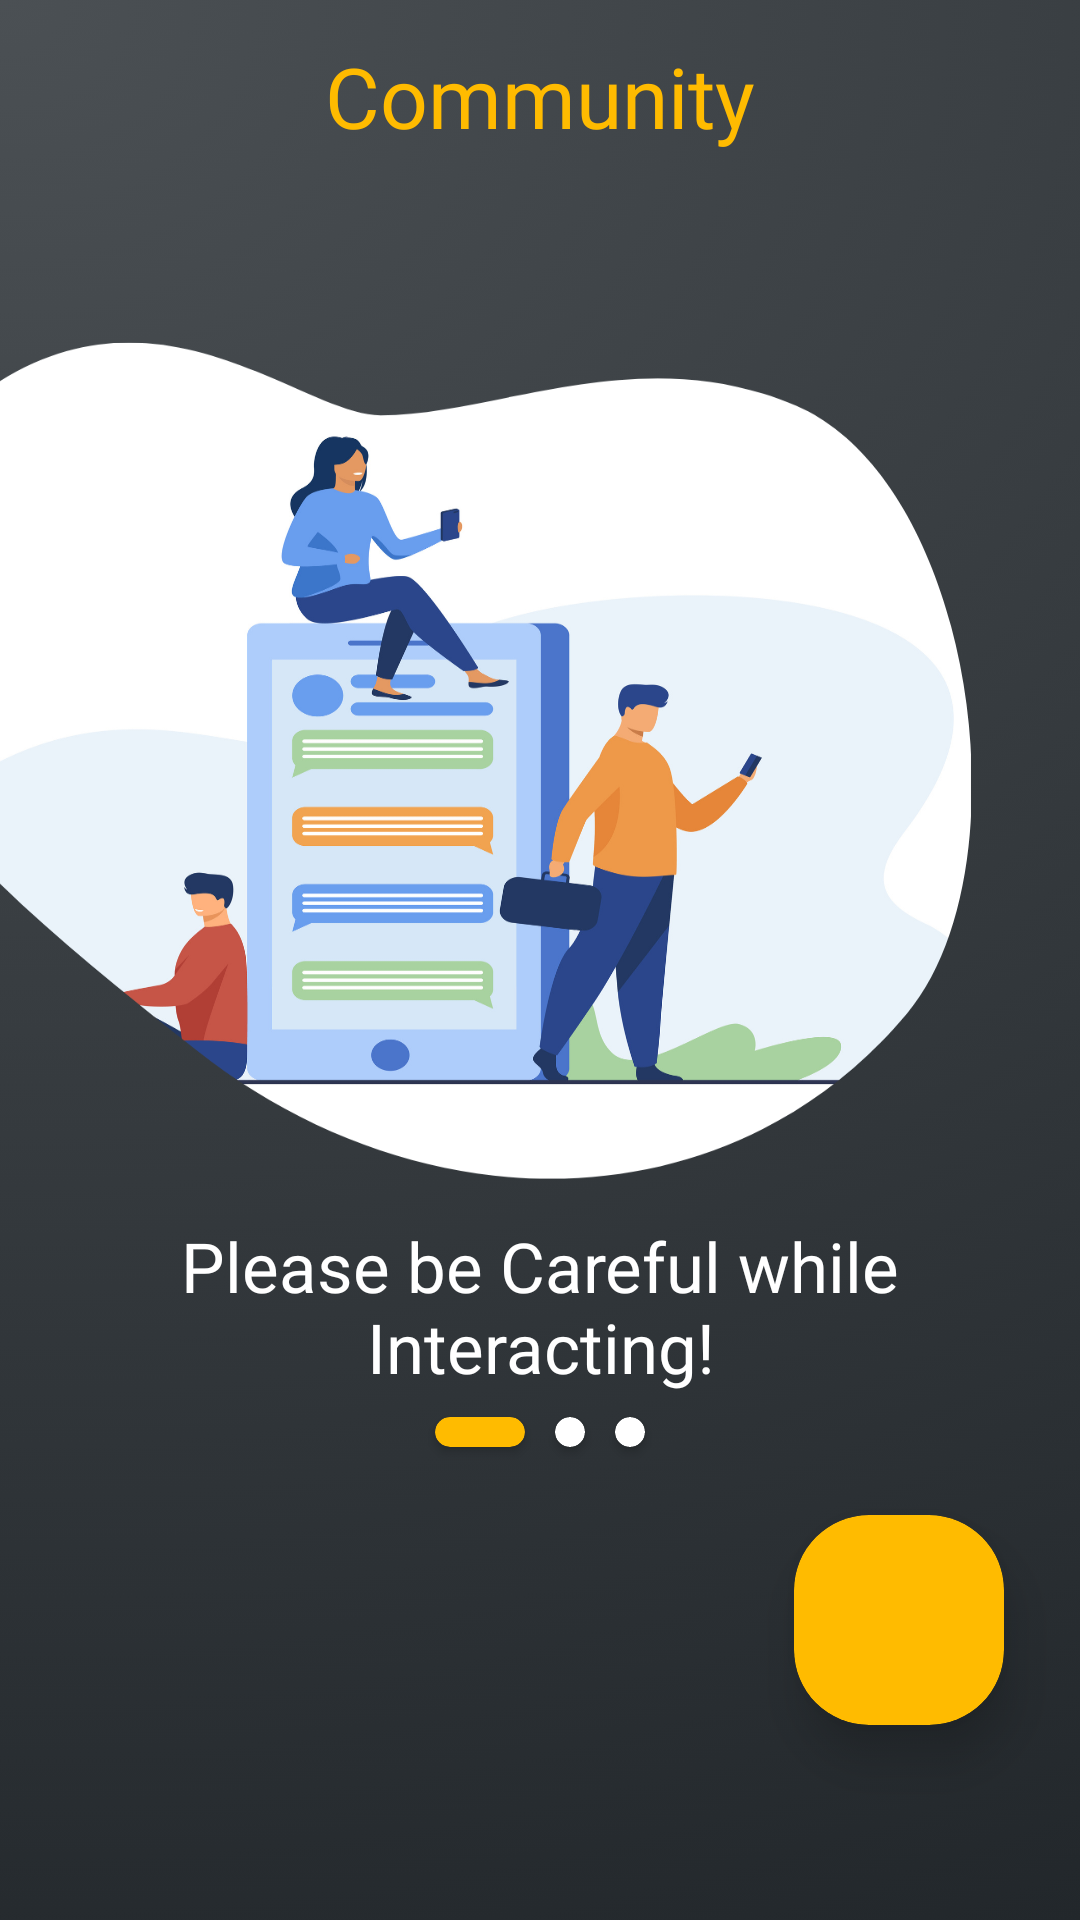

Reconstruct the res/layout file that produces this screen, plus the resources it refers to.
<!-- AndroidManifest.xml: application theme Theme.Gpian20 -->
<!-- res/layout/fragment_waste_frag.xml -->
<?xml version="1.0" encoding="utf-8"?>
<androidx.constraintlayout.widget.ConstraintLayout xmlns:android="http://schemas.android.com/apk/res/android"
    xmlns:app="http://schemas.android.com/apk/res-auto"
    xmlns:tools="http://schemas.android.com/tools"
    android:layout_width="match_parent"
    android:layout_height="match_parent"
    android:background="@drawable/walk3"
    tools:context="com.thirtyseventyc.gpian20.waste_frag">

    <TextView
        android:id="@+id/titleTxt12"
        android:layout_width="wrap_content"
        android:layout_height="wrap_content"
        android:fontFamily="@font/poppins_extrabold"
        android:text="Community"
        android:textColor="@color/yellob"
        android:textSize="28dp"
        app:layout_constraintBottom_toBottomOf="parent"
        app:layout_constraintEnd_toEndOf="parent"
        app:layout_constraintStart_toStartOf="parent"
        app:layout_constraintTop_toTopOf="parent"
        app:layout_constraintVertical_bias="0.022" />

    <LinearLayout
        android:layout_width="match_parent"
        android:layout_height="wrap_content"
        android:gravity="center"
        android:orientation="horizontal"
        app:layout_constraintBottom_toBottomOf="parent"
        app:layout_constraintEnd_toEndOf="parent"
        app:layout_constraintHorizontal_bias="0.0"
        app:layout_constraintStart_toStartOf="parent"
        app:layout_constraintTop_toTopOf="parent"
        app:layout_constraintVertical_bias="0.754">

        <androidx.cardview.widget.CardView
            android:layout_width="30dp"
            android:layout_height="10dp"
            android:layout_marginLeft="5dp"
            android:layout_marginTop="5dp"
            android:layout_marginRight="5dp"
            android:layout_marginBottom="5dp"
            android:padding="5dp"
            android:paddingStart="5dp"
            android:paddingLeft="5dp"
            android:paddingTop="5dp"
            android:paddingEnd="5dp"
            android:paddingRight="5dp"
            android:paddingBottom="5dp"
            app:cardBackgroundColor="@color/yellob"
            app:cardCornerRadius="100dp">

        </androidx.cardview.widget.CardView>

        <androidx.cardview.widget.CardView
            android:layout_width="10dp"
            android:layout_height="10dp"
            android:layout_marginLeft="5dp"
            android:layout_marginTop="5dp"
            android:layout_marginRight="5dp"
            android:layout_marginBottom="5dp"
            android:padding="5dp"
            android:paddingStart="5dp"
            android:paddingLeft="5dp"
            android:paddingTop="5dp"
            android:paddingEnd="5dp"
            android:paddingRight="5dp"
            android:paddingBottom="5dp"
            app:cardCornerRadius="100dp">

        </androidx.cardview.widget.CardView>

        <androidx.cardview.widget.CardView
            android:layout_width="10dp"
            android:layout_height="10dp"
            android:layout_marginLeft="5dp"
            android:layout_marginTop="5dp"
            android:layout_marginRight="5dp"
            android:layout_marginBottom="5dp"
            android:padding="5dp"
            android:paddingStart="5dp"
            android:paddingLeft="5dp"
            android:paddingTop="5dp"
            android:paddingEnd="5dp"
            android:paddingRight="5dp"
            android:paddingBottom="5dp"
            app:cardBackgroundColor="@color/white"
            app:cardCornerRadius="100dp">

        </androidx.cardview.widget.CardView>

    </LinearLayout>

    <androidx.cardview.widget.CardView
        android:id="@+id/waste_b"
        android:layout_width="70dp"
        android:layout_height="70dp"
        android:clickable="true"
        android:padding="10dp"
        android:paddingLeft="10dp"
        app:cardBackgroundColor="@color/yellob"
        app:cardCornerRadius="25dp"
        app:cardElevation="10dp"
        app:layout_constraintBottom_toBottomOf="parent"
        app:layout_constraintEnd_toEndOf="parent"
        app:layout_constraintHorizontal_bias="0.913"
        app:layout_constraintStart_toStartOf="parent"
        app:layout_constraintTop_toTopOf="parent"
        app:layout_constraintVertical_bias="0.886">

        <ImageView
            android:id="@+id/imageView2"
            android:layout_width="match_parent"
            android:layout_height="match_parent"
            android:padding="15dp"
            app:srcCompat="@drawable/rarrow" />
    </androidx.cardview.widget.CardView>

    <TextView
        android:id="@+id/titleTxt11"
        android:layout_width="wrap_content"
        android:layout_height="wrap_content"
        android:fontFamily="@font/poppins_bold"
        android:padding="15dp"
        android:text="Please be Careful while Interacting!"
        android:textAlignment="center"
        android:textColor="@color/white"
        android:textSize="23dp"
        app:layout_constraintBottom_toBottomOf="parent"
        app:layout_constraintEnd_toEndOf="parent"
        app:layout_constraintHorizontal_bias="0.0"
        app:layout_constraintStart_toStartOf="parent"
        app:layout_constraintTop_toTopOf="parent"
        app:layout_constraintVertical_bias="0.709" />

</androidx.constraintlayout.widget.ConstraintLayout>
<!-- resources referenced by this layout -->
<resources>
  <color name="white">#FFFFFFFF</color>
  <color name="yellob">#ffbb00</color>
  <!-- drawable walk3: png bitmap (drawable, 276932 bytes) -->
  <style name="Theme.Gpian20" parent="Theme.MaterialComponents.DayNight.NoActionBar">
          
          <item name="colorPrimary">@color/purple_500</item>
          <item name="colorPrimaryVariant">@color/purple_700</item>
          <item name="colorOnPrimary">@color/white</item>
          
          <item name="colorSecondary">@color/teal_200</item>
          <item name="colorSecondaryVariant">@color/teal_700</item>
          <item name="colorOnSecondary">@color/black</item>
          
          <item name="android:statusBarColor">?attr/colorPrimaryVariant</item>
          
  
  
      </style>
  <color name="purple_500">#FF6200EE</color>
  <color name="purple_700">#FF3700B3</color>
  <color name="teal_200">#FF03DAC5</color>
  <color name="teal_700">#FF018786</color>
  <color name="black">#FF000000</color>
</resources>
